The GitHub repository Jarrett-Blair/Intro-to-CV-for-Ecologists contains a labelled image folder "Images" with 25 categories: Brachinus alternans, Brachinus cyanochroaticus, Calathus advena, Carabus maeander maeander, Carabus nemoralis nemoralis, Chlaenius aestivus, Cicindela punctulata, Cyclotrachelus furtivus, Cyclotrachelus torvus, Discoderus parallelus, Discoderus robustus, Euryderus grossus, Pasimachus californicus, Pasimachus elongatus, Pasimachus strenuus, Pasimachus subsulcatus, Patrobus lecontei, Poecilus lucublandus, Pterostichus corvinus, Pterostichus melanarius melanarius, Pterostichus novus, Pterostichus stygicus, Scarites subterraneus, Selenophorus planipennis, Synuchus impunctatus. Examples follow, each with its label.

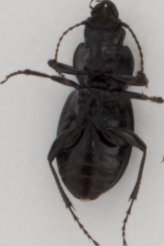
Label: Cyclotrachelus torvus

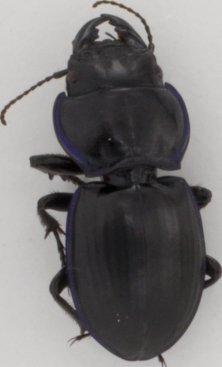
Label: Pasimachus strenuus

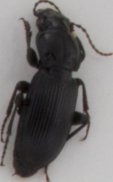
Label: Pterostichus novus

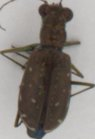
Label: Cicindela punctulata

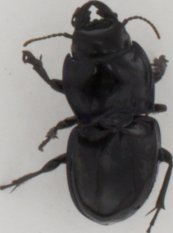
Label: Pasimachus subsulcatus

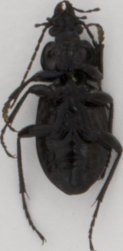
Label: Carabus maeander maeander
